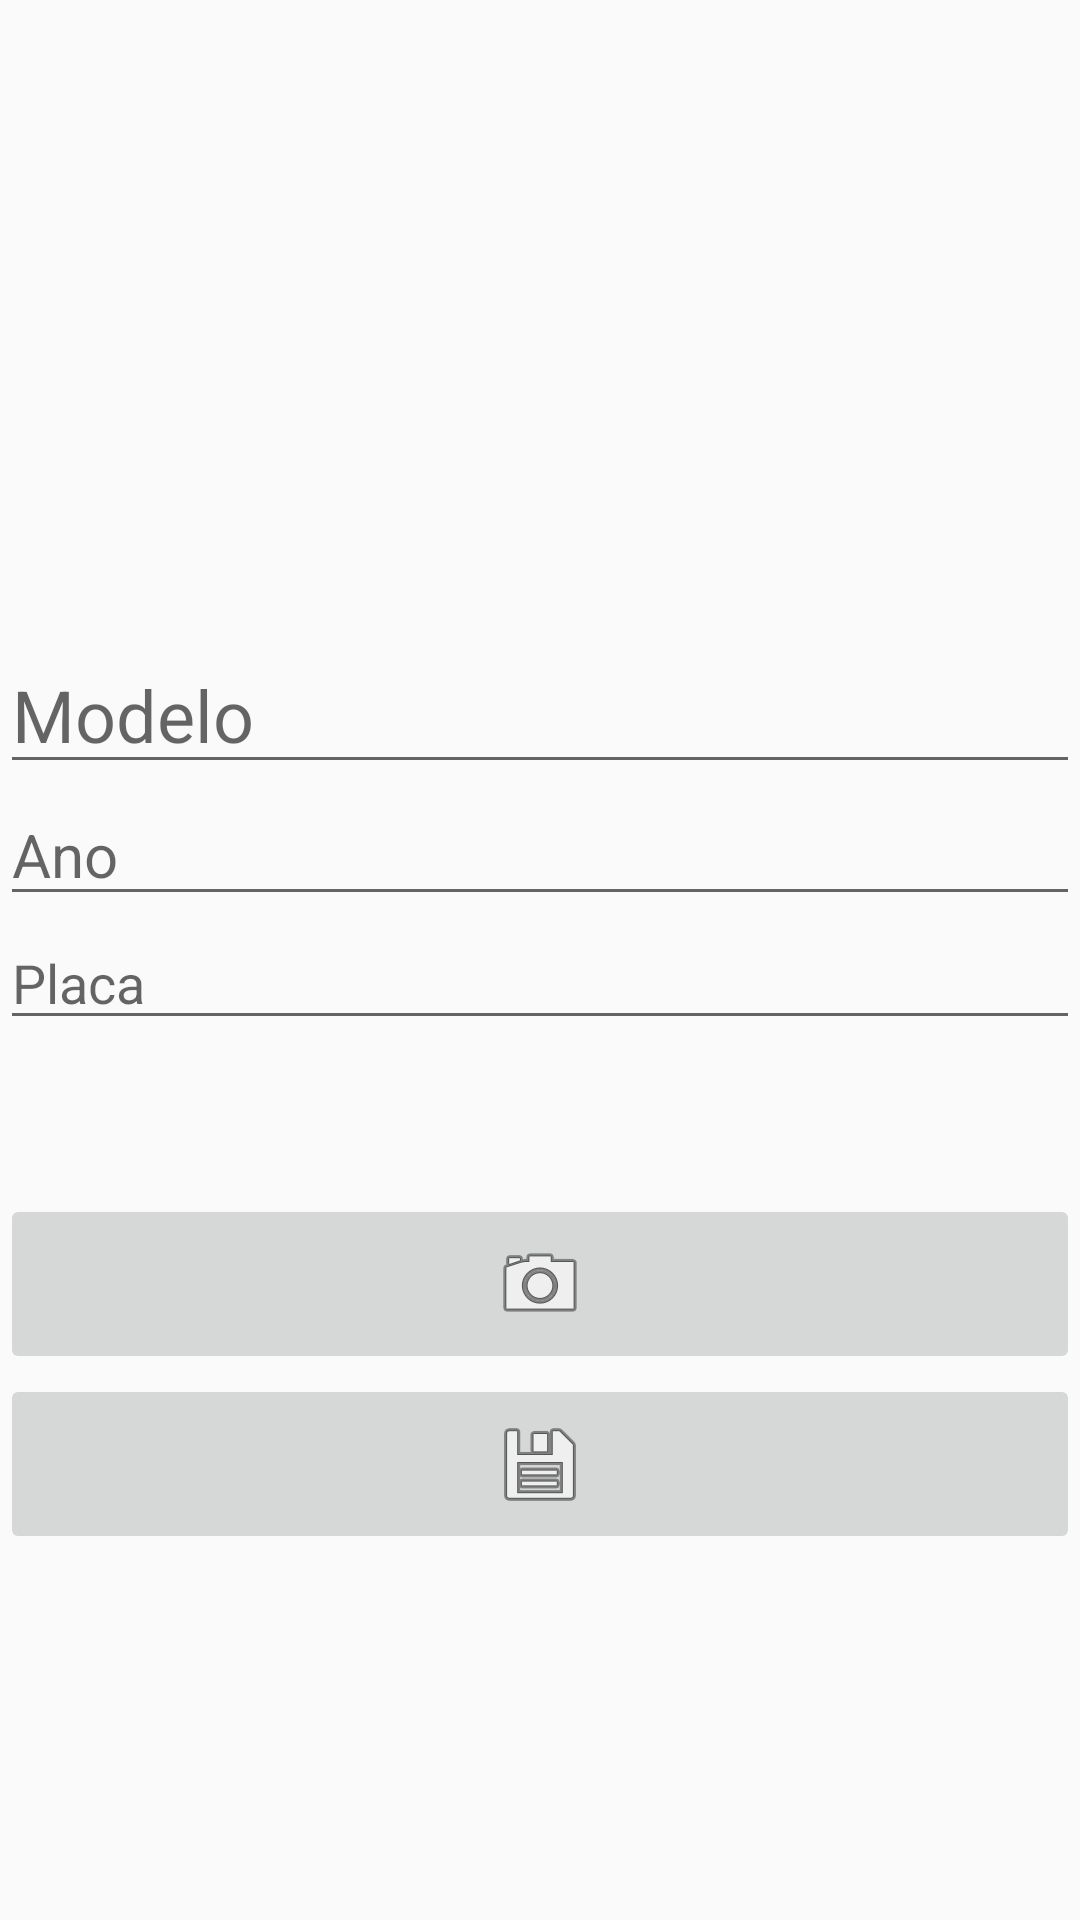

Produce the Android XML layout that renders to this screen, including the resource entries it uses.
<!-- AndroidManifest.xml: application theme Theme.AppCompat.DayNight.DarkActionBar -->
<!-- res/layout/activity_car_details.xml -->
<?xml version="1.0" encoding="utf-8"?>
<LinearLayout xmlns:android="http://schemas.android.com/apk/res/android"
    xmlns:app="http://schemas.android.com/apk/res-auto"
    xmlns:tools="http://schemas.android.com/tools"
    android:layout_width="match_parent"
    android:layout_height="match_parent"
    android:layout_marginHorizontal="24dp"
    android:orientation="vertical"
    tools:context=".CarDetailsActivity">

    <ImageView
        android:id="@+id/image"
        android:layout_width="150dp"
        android:layout_height="150dp"
        android:layout_marginTop="62dp"
        app:layout_constraintStart_toStartOf="parent" />

    <EditText
        android:id="@+id/et_model"
        android:layout_width="match_parent"
        android:layout_height="wrap_content"
        android:hint="Modelo"
        android:maxLines="1"
        android:textSize="24sp"
        tools:text="Fox" />

    <EditText
        android:id="@+id/et_year"
        android:layout_width="match_parent"
        android:layout_height="wrap_content"
        android:hint="Ano"
        android:inputType="number"
        android:maxLines="1"
        android:textSize="20sp"
        tools:text="2013" />

    <EditText
        android:id="@+id/et_licence"
        android:layout_width="match_parent"
        android:layout_height="wrap_content"
        android:hint="Placa"
        android:maxLines="1"
        app:layout_constraintTop_toBottomOf="@id/et_year"
        tools:text="AAA-1234" />

    <TextView
        android:id="@+id/tv_error"
        android:layout_width="wrap_content"
        android:layout_height="wrap_content"
        android:textColor="@color/design_default_color_error"
        android:visibility="visible" />


    <LinearLayout
        android:layout_width="wrap_content"
        android:layout_height="wrap_content"
        android:orientation="horizontal">

        <TextView
            android:id="@+id/tv_image_url"
            android:layout_width="336dp"
            android:layout_height="wrap_content"
            android:ellipsize="middle"
            android:textSize="24sp"

            />

        <ImageButton
            android:id="@+id/btn_clear_image"
            android:layout_width="24dp"
            android:layout_height="24dp"
            android:src="@android:drawable/ic_delete"
            android:visibility="invisible" />


    </LinearLayout>


    <ProgressBar
        android:id="@+id/progress_load_image"
        android:layout_width="match_parent"
        android:layout_height="wrap_content"
        android:visibility="gone" />

    <ImageButton
        android:id="@+id/btn_camera"
        android:layout_width="match_parent"
        android:layout_height="60dp"
        android:src="@android:drawable/ic_menu_camera" />

    <ImageButton
        android:id="@+id/btn_save"
        android:layout_width="match_parent"
        android:layout_height="60dp"
        android:src="@android:drawable/ic_menu_save" />

    <ImageButton
        android:id="@+id/btn_delete"
        android:layout_width="match_parent"
        android:layout_height="60dp"
        android:src="@android:drawable/ic_menu_delete"
        android:visibility="gone" />


</LinearLayout>
<!-- resources referenced by this layout -->
<resources>

</resources>
